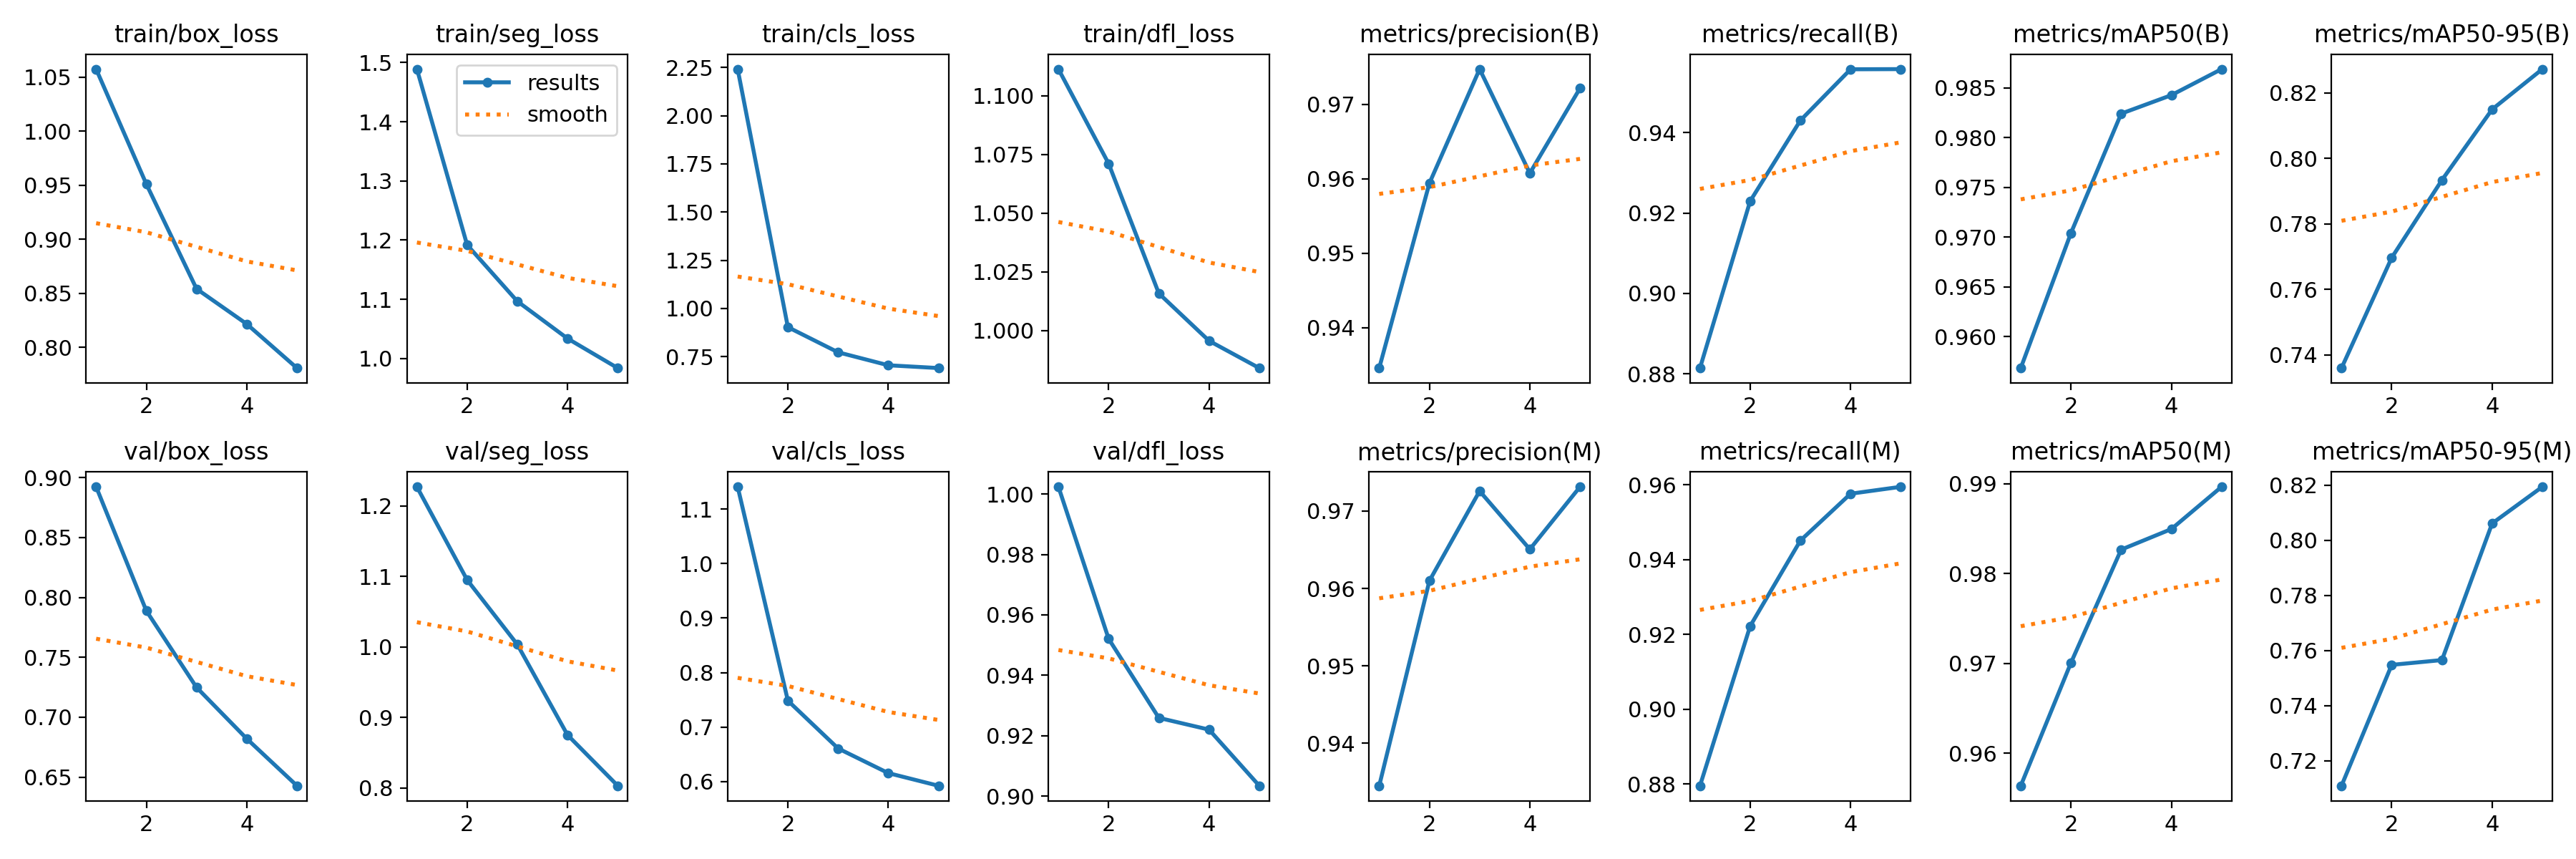

Source data for this figure (header and first rows):
epoch, time, train/box_loss, train/seg_loss, train/cls_loss, train/dfl_loss, metrics/precision(B), metrics/recall(B), metrics/mAP50(B), metrics/mAP50-95(B), metrics/precision(M), metrics/recall(M), metrics/mAP50(M), metrics/mAP50-95(M), val/box_loss, val/seg_loss, val/cls_loss, val/dfl_loss, lr/pg0, lr/pg1, lr/pg2
1, 237.3, 1.057, 1.489, 2.242, 1.111, 0.9346, 0.8814, 0.9568, 0.736, 0.9345, 0.8796, 0.9564, 0.7109, 0.8924, 1.227, 1.141, 1.002, 0.0004723, 0.0004723, 0.0004723
2, 480.6, 0.9511, 1.192, 0.9032, 1.071, 0.9594, 0.923, 0.9704, 0.7697, 0.961, 0.9223, 0.9701, 0.7548, 0.7889, 1.095, 0.7483, 0.9521, 0.0007608, 0.0007608, 0.0007608
3, 704.6, 0.8541, 1.097, 0.7728, 1.016, 0.9747, 0.9431, 0.9824, 0.7934, 0.9726, 0.9451, 0.9827, 0.7565, 0.7249, 1.003, 0.6605, 0.9259, 0.0008607, 0.0008607, 0.0008607
4, 953.2, 0.8216, 1.034, 0.7055, 0.9956, 0.9607, 0.9558, 0.9843, 0.8149, 0.9651, 0.9576, 0.985, 0.8062, 0.682, 0.8751, 0.6152, 0.922, 0.0005802, 0.0005802, 0.0005802
5, 1204, 0.7809, 0.9838, 0.691, 0.9839, 0.9722, 0.9558, 0.9869, 0.8272, 0.9731, 0.9595, 0.9897, 0.8195, 0.6428, 0.8031, 0.5919, 0.9034, 0.0002972, 0.0002972, 0.0002972
